Run: headless pygame with SDL's dummy video driver; simulated clock (each Clock.tick advances the game by its frame time, no real sleeping); random seed 0; keys injected as events and as key.get_pressed() state; mouse plan: one left click at the window centre at the start of phase 2, then a move to the lower-right quarter at the start of phase 3.
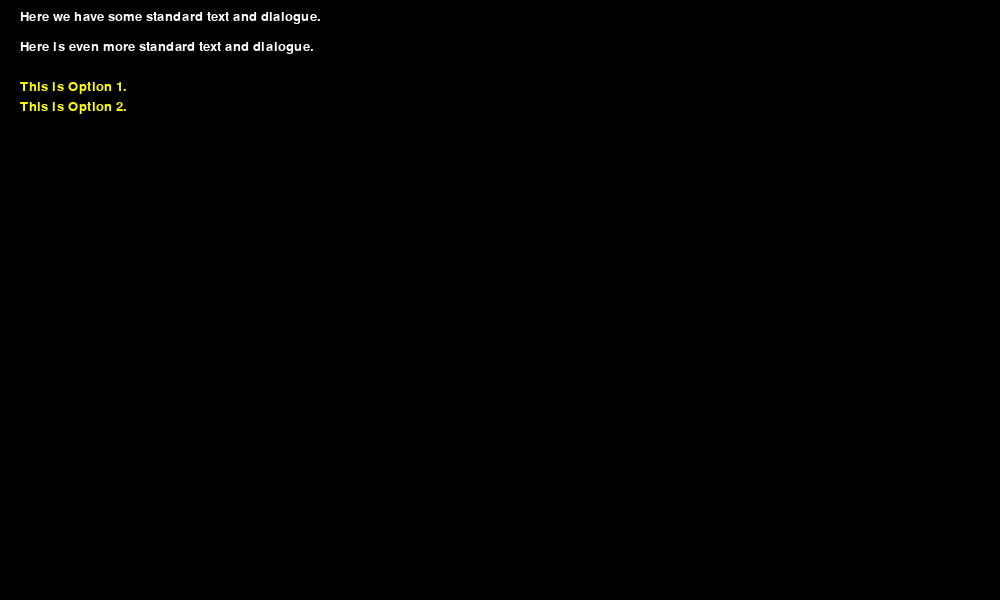
Frame 1 of 4 · flips 1–60 · no input
Frame 2 of 4 · flips 61–180 · clicked the window centre · tapped SPACE, RETURN · held RIGHT (→), D · screen unchanged from frame 1, image omitted
Frame 3 of 4 · flips 181–300 · moved the mouse to the lower-right quarter · held DOWN (↓), S · screen unchanged from frame 2, image omitted
Frame 4 of 4 · flips 301–420 · held LEFT (←), A, UP (↑), W · screen unchanged from frame 3, image omitted

The pygame program that drew these frames:

import pygame


pygame.init()


### Display Setup ###
pygame.display.set_caption("Montclair")
WINDOW = pygame.display.set_mode((1000, 600))
FPS = 60
clock = pygame.time.Clock()


### Colors ###
WHITE = (255, 255, 255)
BLACK = (0, 0, 0)
YELLOW = (255, 255, 0)


### Font Setup ###
dialogue_font = pygame.font.SysFont("helvetica", 20)
option_font = pygame.font.SysFont("helvetica", 20)


### First dialogue ###
dialogue = dialogue_font.render("Here we have some standard text and dialogue.", True, WHITE)
WINDOW.blit(dialogue, (20, 10))
dialogue = dialogue_font.render("Here is even more standard text and dialogue.", True, WHITE)
WINDOW.blit(dialogue, (20, 40))


### First set of choices ###
option1 = option_font.render("This is Option 1.", True, YELLOW)
WINDOW.blit(option1, (20, 80))
option1_rect = pygame.Rect(20, 80, 145, 20)

option2 = option_font.render("This is Option 2.", True, YELLOW)
WINDOW.blit(option2, (20, 100))
option2_rect = pygame.Rect(20, 100, 145, 20)


### Game loop ###
run = True
while run:
    clock.tick(FPS)

    for event in pygame.event.get():
        if event.type == pygame.QUIT or (event.type == pygame.KEYDOWN and event.key == pygame.K_ESCAPE):
            run = False
    
        if event.type == pygame.MOUSEBUTTONDOWN:
                mouse_pos = pygame.mouse.get_pos()
                
                if option1_rect.collidepoint(mouse_pos):
                    WINDOW.fill(BLACK)
                    option1_text = option_font.render("Welcome to Option 1", True, WHITE)
                    WINDOW.blit(option1_text, (300, 300))
                    print("You clicked on Option 1.")
                    option1_rect.topleft = (-100, -100)  # Remove clickable area from Option 1 by putting it off screen.
                    option2_rect.topleft = (-100, -100)  # Remove clickable area from Option 2 by putting it off screen.

                elif option2_rect.collidepoint(mouse_pos):
                    WINDOW.fill(BLACK)
                    option2_text = option_font.render("Welcome to Option 2", True, WHITE)
                    WINDOW.blit(option2_text, (300, 300))
                    print("You clicked on Option 2.")
                    option1_rect.topleft = (-100, -100)  # Remove clickable area from Option 1 by putting it off screen.
                    option2_rect.topleft = (-100, -100)  # Remove clickable area from Option 2 by putting it off screen.


    pygame.display.flip()
